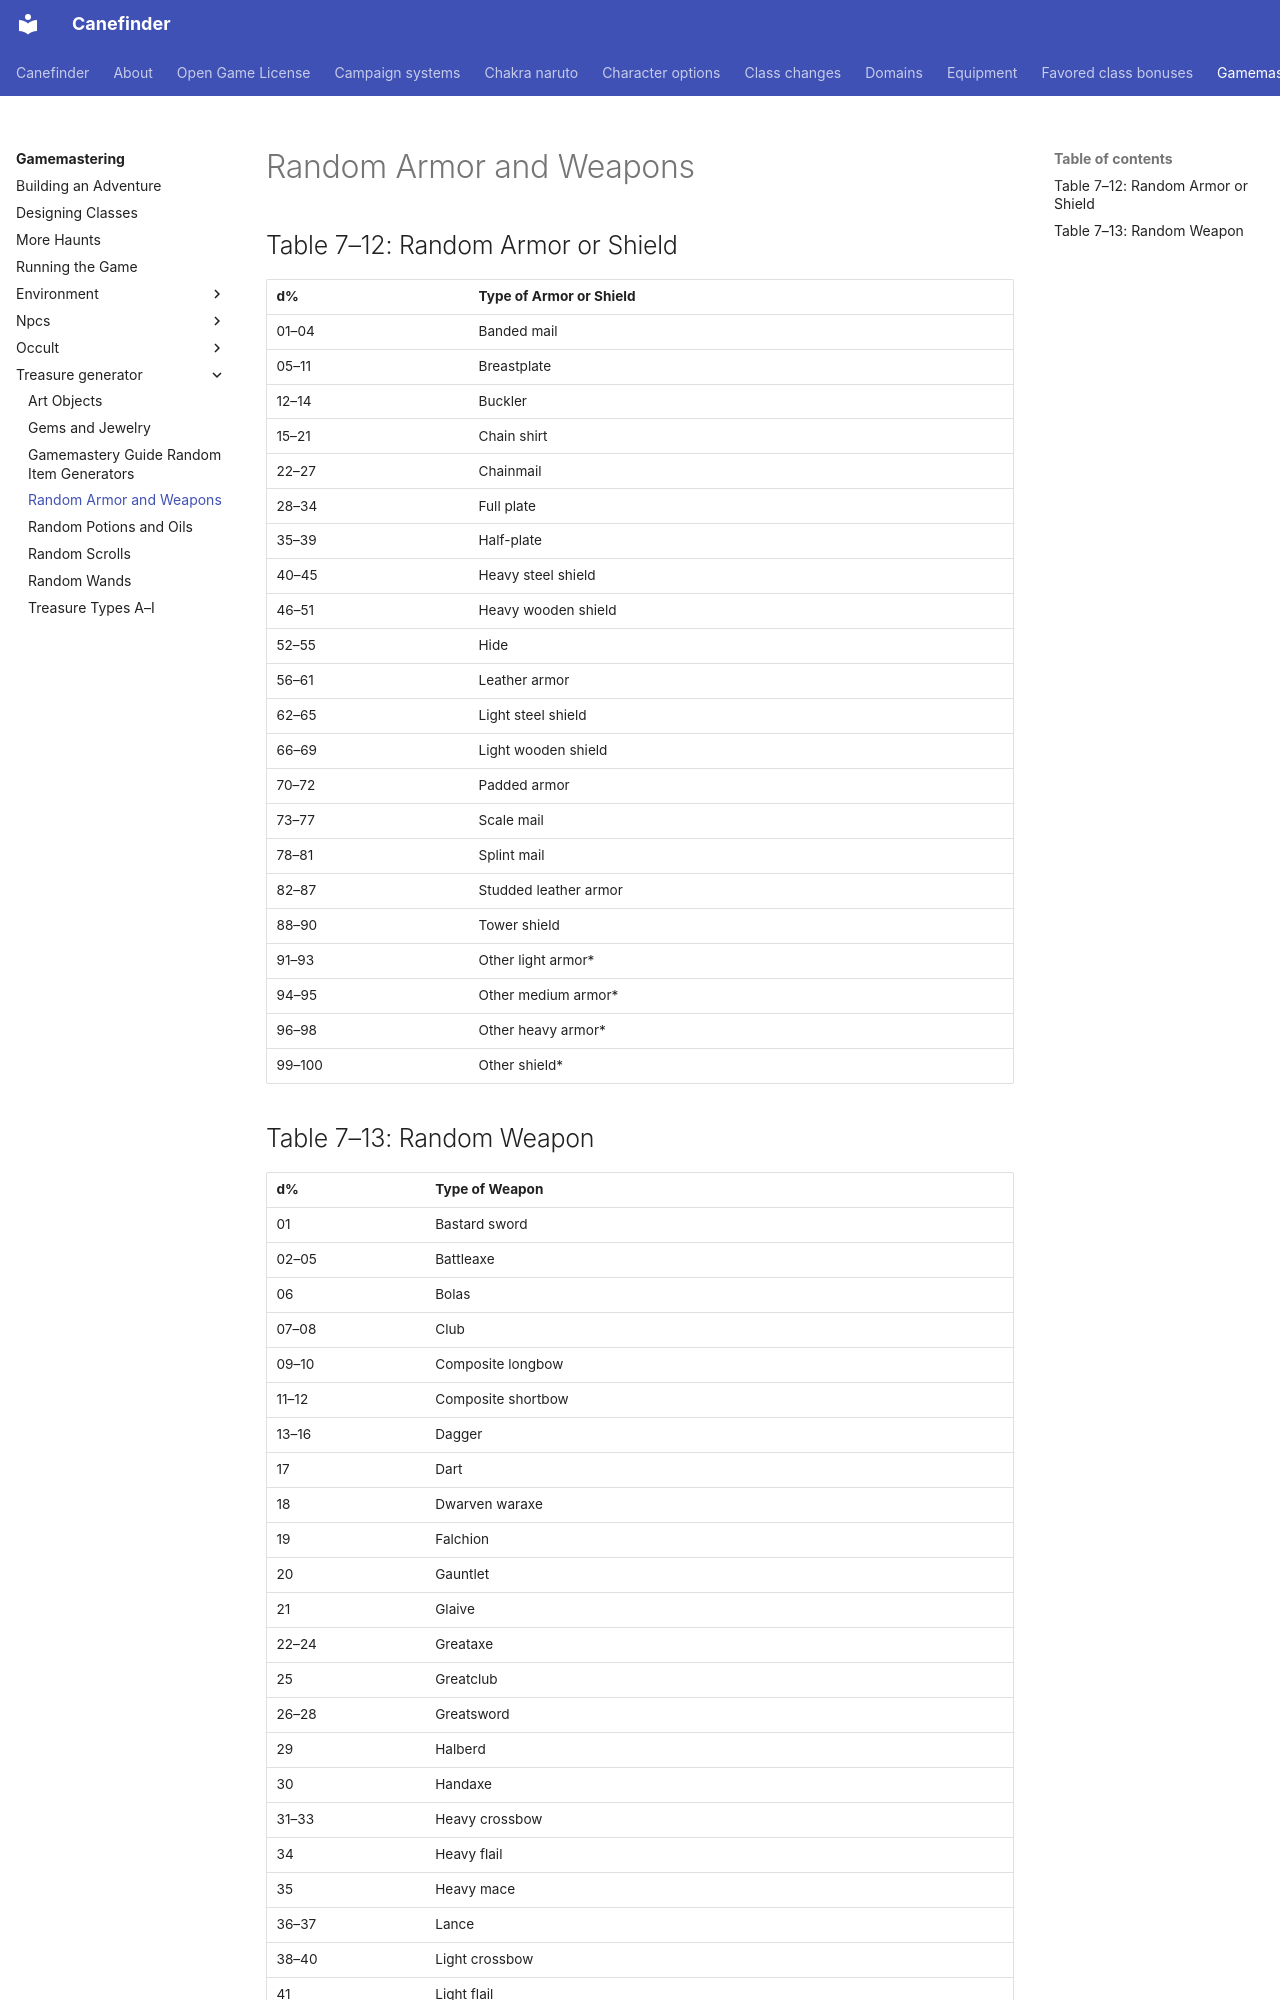

repository: canefinderhouserules/Canefinderhouserules · page: gamemastering/treasure-generator/random-armor-and-weapons/index.html · generator: mkdocs

# Random Armor and Weapons

## Table 7–12: Random Armor or Shield

| d% | Type of Armor or Shield |
|---|---|
| 01–04 | Banded mail |
| 05–11 | Breastplate |
| 12–14 | Buckler |
| 15–21 | Chain shirt |
| 22–27 | Chainmail |
| 28–34 | Full plate |
| 35–39 | Half-plate |
| 40–45 | Heavy steel shield |
| 46–51 | Heavy wooden shield |
| 52–55 | Hide |
| 56–61 | Leather armor |
| 62–65 | Light steel shield |
| 66–69 | Light wooden shield |
| 70–72 | Padded armor |
| 73–77 | Scale mail |
| 78–81 | Splint mail |
| 82–87 | Studded leather armor |
| 88–90 | Tower shield |
| 91–93 | Other light armor* |
| 94–95 | Other medium armor* |
| 96–98 | Other heavy armor* |
| 99–100 | Other shield* |
